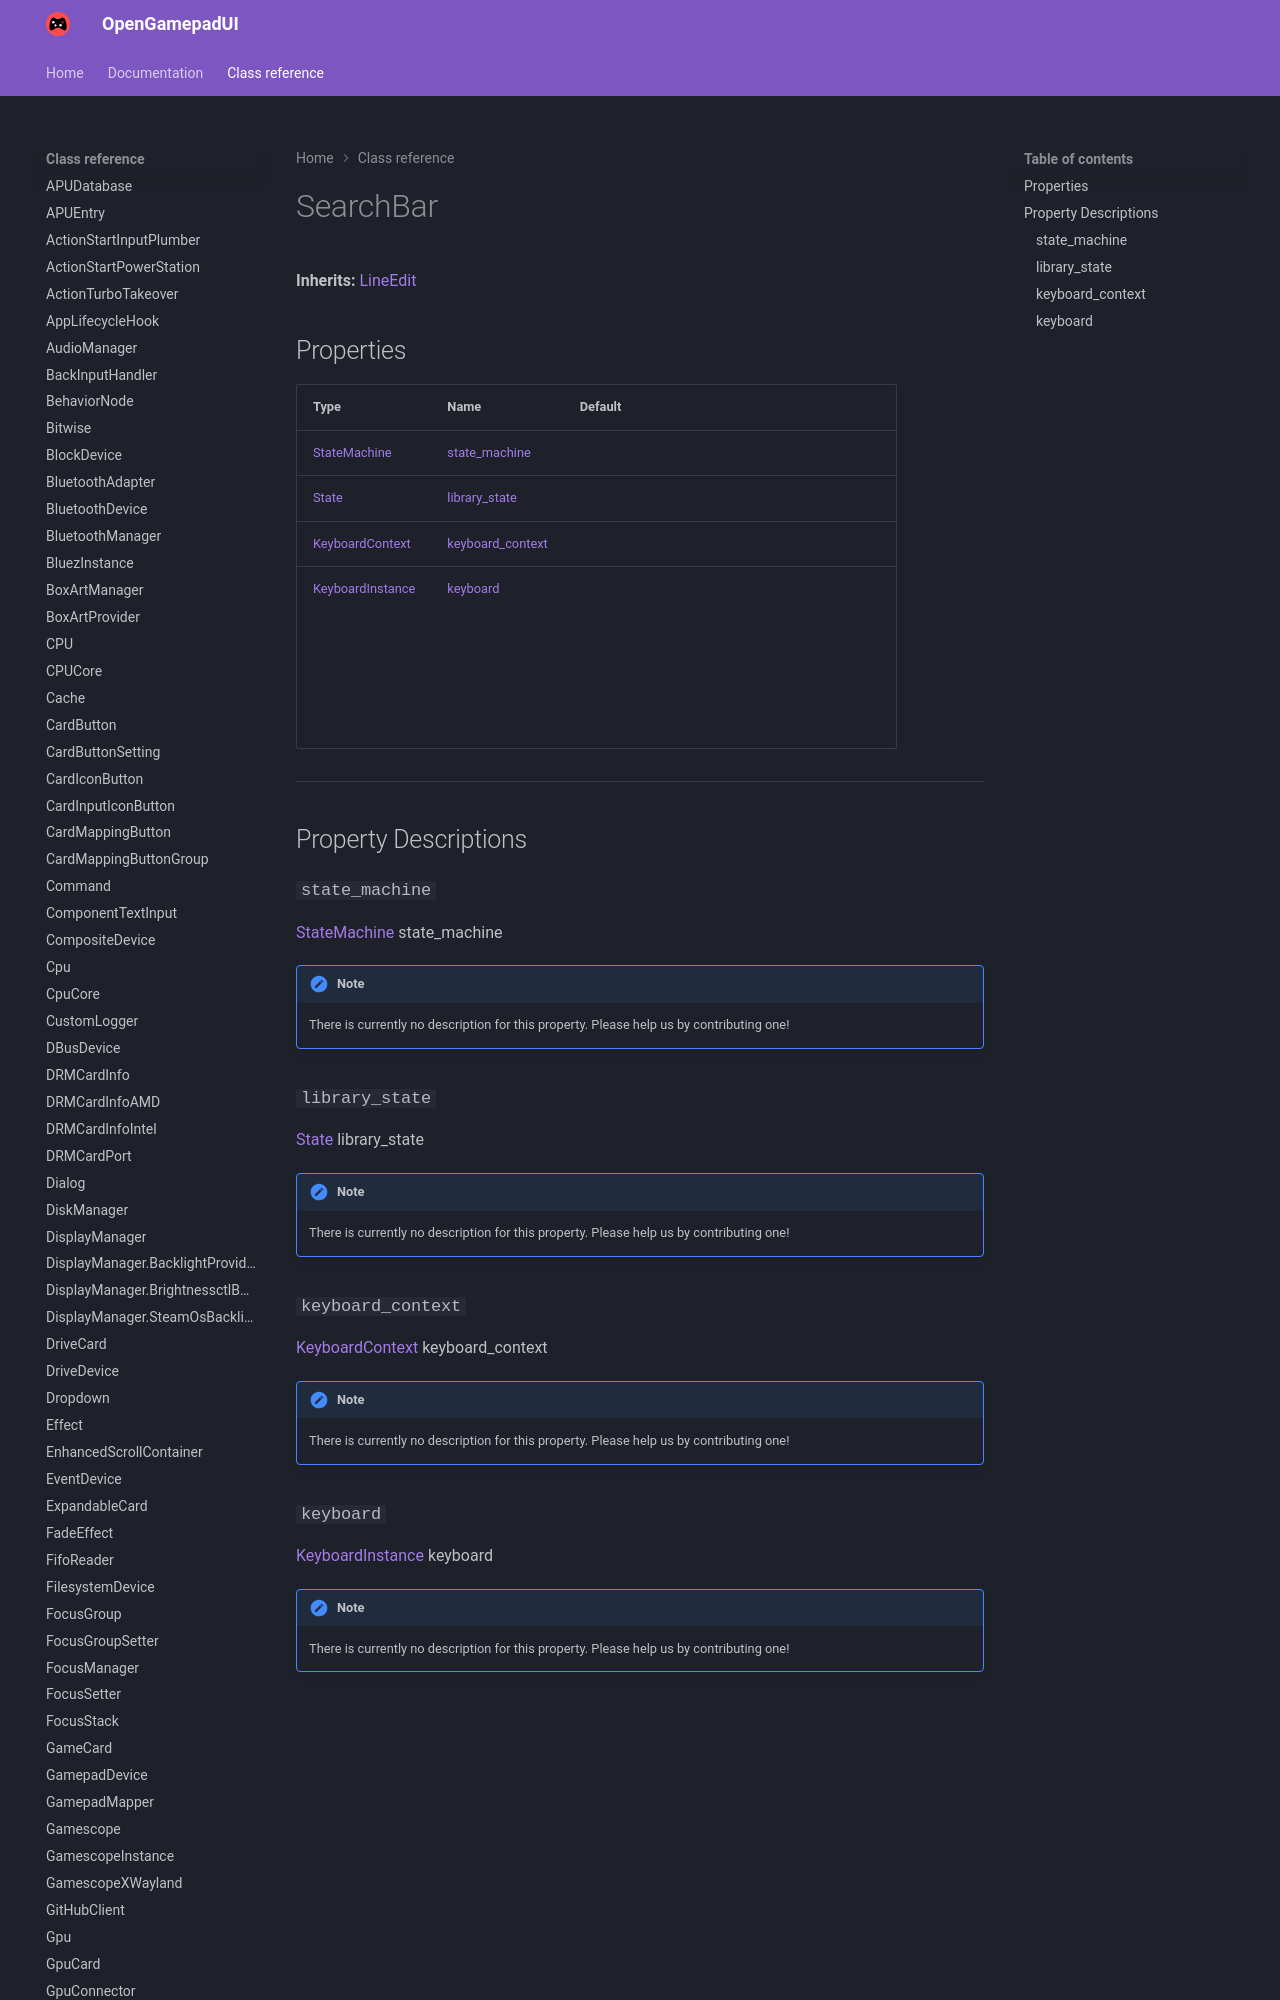

repository: ShadowBlip/OpenGamepadUI · page: class-reference/SearchBar/index.html · generator: mkdocs

# SearchBar

**Inherits:** [LineEdit](https://docs.godotengine.org/en/stable/classes/class_lineedit.html)


## Properties

| Type | Name | Default |
| ---- | ---- | ------- |
| [StateMachine](../StateMachine) | [state_machine](./#state_machine) | <unknown> |
| [State](../State) | [library_state](./#library_state) | <unknown> |
| [KeyboardContext](../KeyboardContext) | [keyboa
